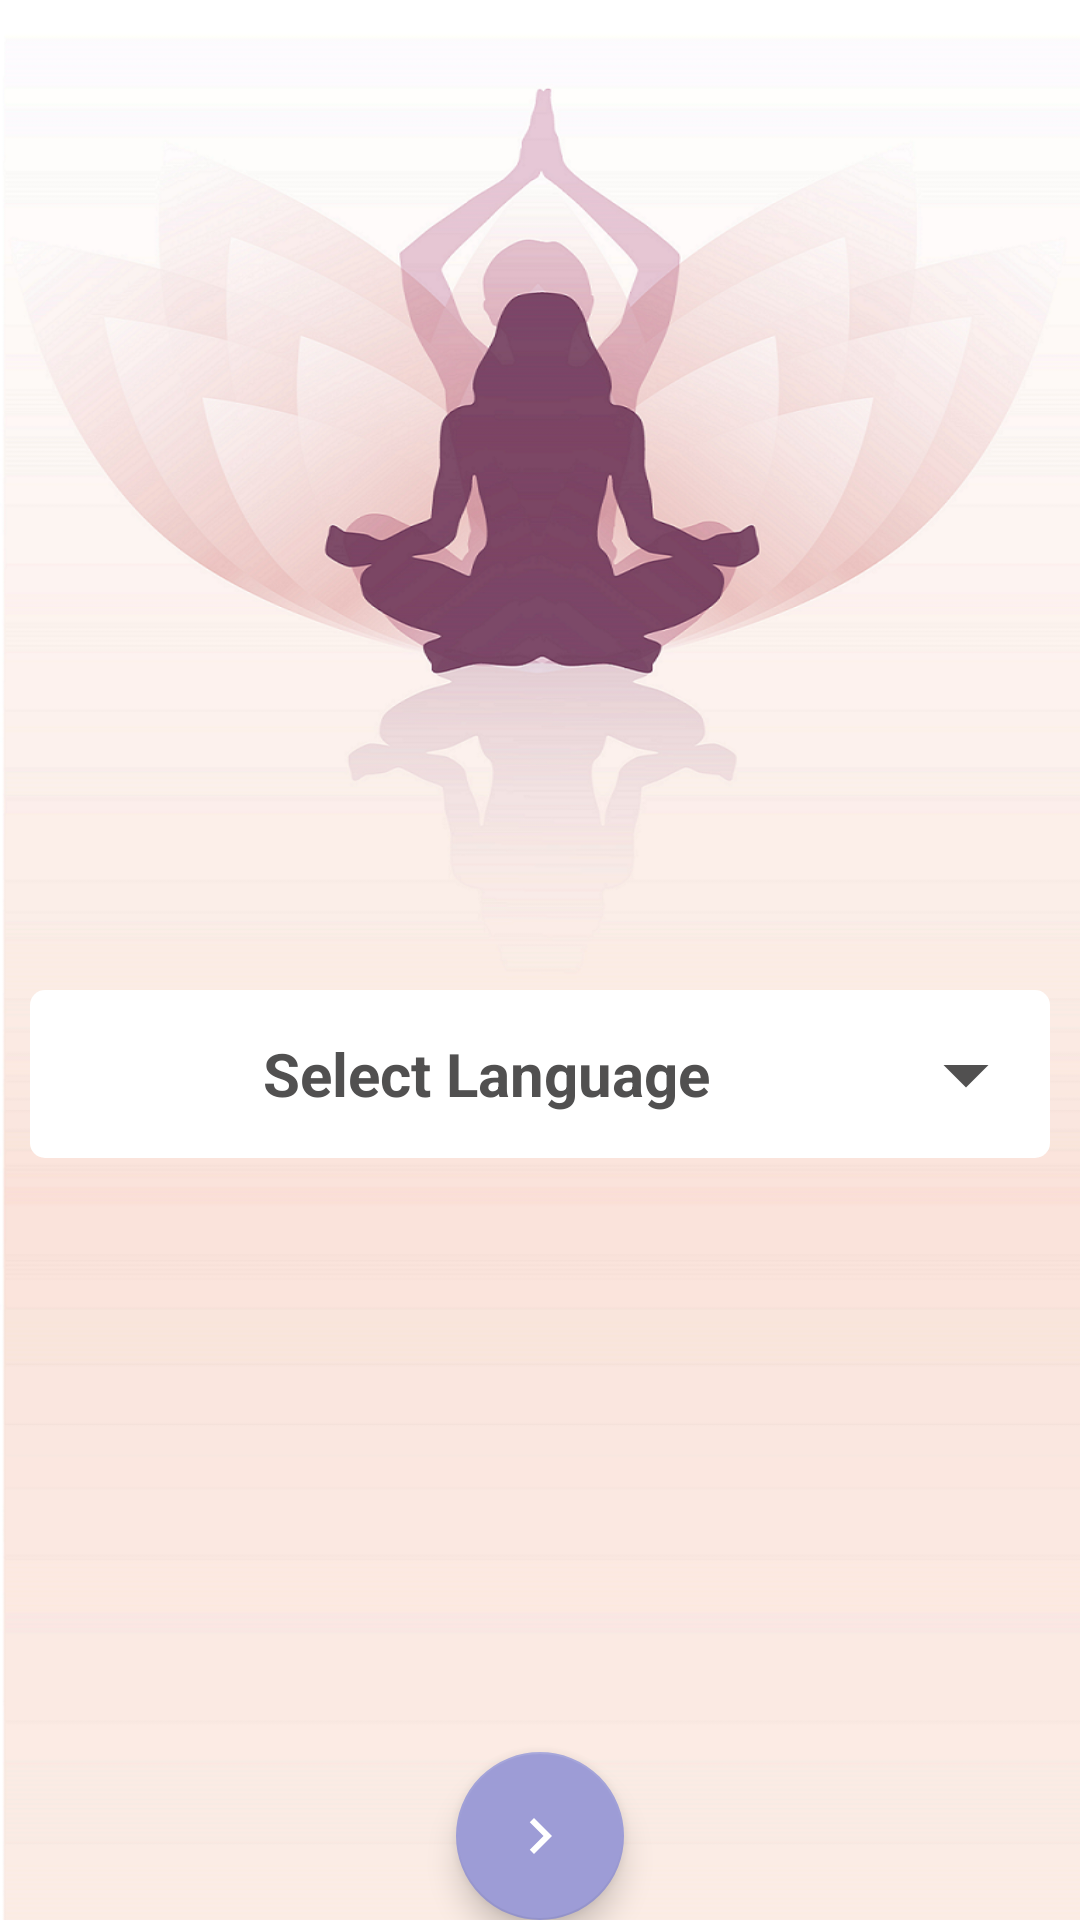

Layout XML and referenced resources for this Android screen:
<!-- AndroidManifest.xml: application theme AppTheme -->
<!-- res/layout/activity_language_select.xml -->
<?xml version="1.0" encoding="utf-8"?>
<RelativeLayout xmlns:android="http://schemas.android.com/apk/res/android"
    xmlns:app="http://schemas.android.com/apk/res-auto"
    xmlns:tools="http://schemas.android.com/tools"
    android:layout_width="match_parent"
    android:layout_height="match_parent"
    android:background="@drawable/languagebackground"

    tools:context="cdac.com.yogaapp.View.LanguageSelectActivity">


    <LinearLayout
        android:orientation="vertical"
        android:id="@+id/linear"
        android:layout_centerInParent="true"
        android:layout_width="match_parent"
        android:layout_height="wrap_content">





    </LinearLayout>


    <LinearLayout
        android:layout_width="match_parent"
        android:layout_height="wrap_content"
        android:layout_below="@+id/linear"
        android:layout_centerVertical="true"
        android:layout_marginStart="10dp"
        android:layout_marginTop="10dp"
        android:layout_marginEnd="10dp"
        android:layout_marginBottom="10dp"
        android:background="@drawable/language_select_background"
        android:padding="10dp">

        <TextView
            android:id="@+id/text_select_language"
            android:layout_width="match_parent"
            android:layout_height="wrap_content"
            android:drawableRight="@drawable/ic_arrow_black_down_black_24dp"
            android:gravity="center"
            android:text="Select Language"
            android:textColor="#515050"
            android:textSize="20dp"
            android:textStyle="bold" />


    </LinearLayout>

        <com.google.android.material.floatingactionbutton.FloatingActionButton
            android:id="@+id/fabNext"
            android:layout_width="wrap_content"
            android:layout_height="wrap_content"
            android:layout_alignParentBottom="true"
            android:layout_centerHorizontal="true"
            android:layout_margin="@dimen/activity_horizontal_margin"
            android:background="?attr/selectableItemBackground"
            android:clickable="true"
            android:src="@drawable/ic_chevron_right_black_24dp"
            android:visibility="gone"
            app:backgroundTint="@color/colorPrimary" />

    <com.google.android.material.floatingactionbutton.FloatingActionButton
        android:id="@+id/fabLightNext"
        android:layout_width="wrap_content"
        android:layout_height="wrap_content"
        android:layout_alignParentBottom="true"
        android:layout_centerHorizontal="true"
        android:layout_marginStart="@dimen/activity_horizontal_margin"
        android:layout_marginTop="@dimen/activity_horizontal_margin"
        android:layout_marginEnd="@dimen/activity_horizontal_margin"
        android:layout_marginBottom="@dimen/activity_horizontal_margin"
        android:background="?attr/selectableItemBackground"
        android:clickable="true"
        android:minHeight="48dp"
        android:src="@drawable/ic_chevron_right_black_24dp"
        app:backgroundTint="@color/colorPrimaryLight" />

</RelativeLayout>
<!-- resources referenced by this layout -->
<resources>
  <color name="colorPrimary">#373668</color>
  <color name="colorPrimaryLight">#9d9cd6</color>
  <!-- drawable ic_arrow_black_down_black_24dp (drawable) -->
  <vector android:height="36dp" android:viewportHeight="24.0"
      android:viewportWidth="24.0" android:width="36dp" xmlns:android="http://schemas.android.com/apk/res/android">
      <path android:fillColor="#515050" android:pathData="M7,10l5,5 5,-5z"/>
  </vector>
  <!-- drawable ic_chevron_right_black_24dp (drawable) -->
  <vector android:height="36dp" android:viewportHeight="24.0"
      android:viewportWidth="24.0" android:width="36dp" xmlns:android="http://schemas.android.com/apk/res/android">
      <path android:fillColor="#FFf" android:pathData="M10,6L8.59,7.41 13.17,12l-4.58,4.59L10,18l6,-6z"/>
  </vector>
  <!-- drawable language_select_background (drawable) -->
  <?xml version="1.0" encoding="utf-8"?>
  <shape xmlns:android="http://schemas.android.com/apk/res/android" android:shape="rectangle">
  
      <solid android:color="#fff"></solid>
      <corners android:radius="5dp"></corners>
  
  </shape>
  <!-- drawable languagebackground: png bitmap (drawable, 440336 bytes) -->
  <style name="AppTheme" parent="Theme.AppCompat.Light.DarkActionBar">
          
          <item name="colorPrimary">@color/colorPrimary</item>
          <item name="colorPrimaryDark">@color/colorPrimaryDark</item>
          <item name="colorAccent">@color/colorAccent</item>
      </style>
  <color name="colorPrimaryDark">#21203e</color>
  <color name="colorAccent">#FF4081</color>
</resources>
